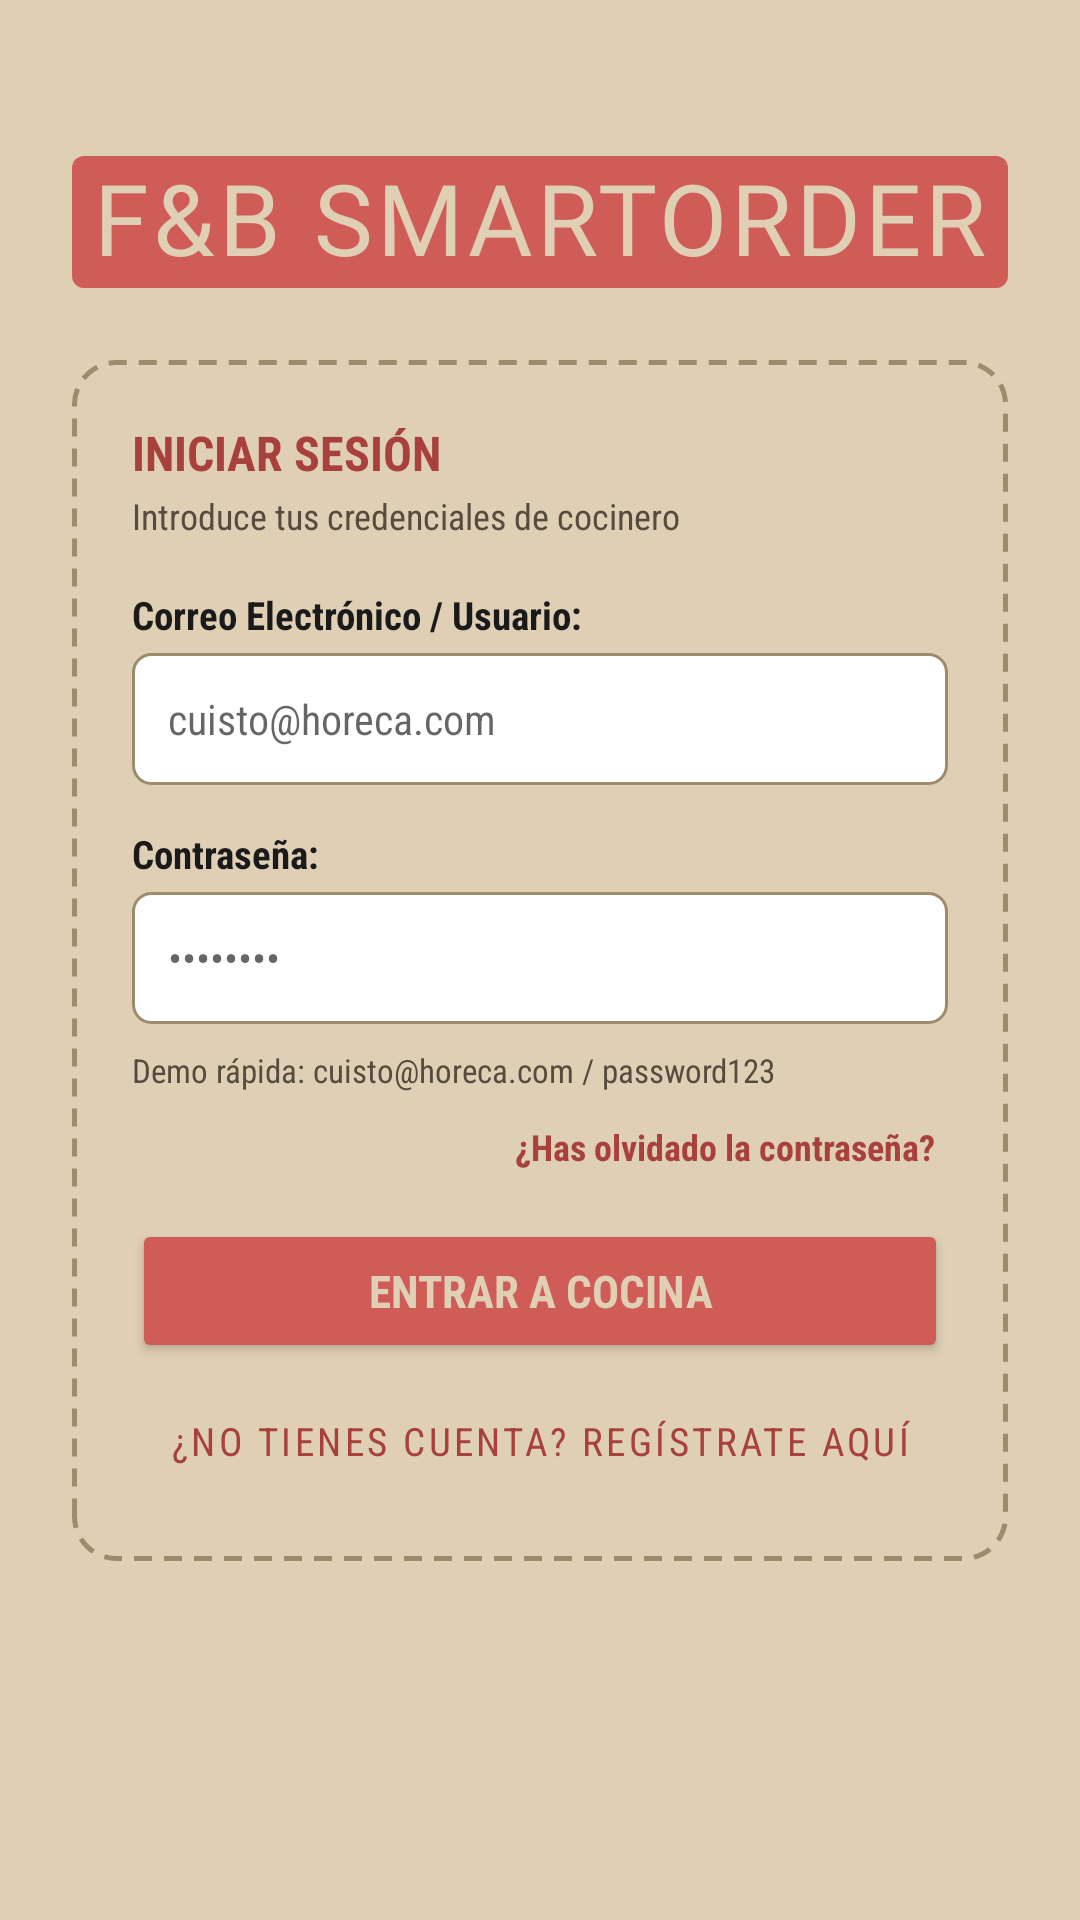

Here is an Android app screen rendered from its layout file. Give the layout XML and the strings, colors and styles it references.
<!-- AndroidManifest.xml: application theme Theme.FBSmartOrder -->
<!-- res/layout/activity_login.xml -->
<?xml version="1.0" encoding="utf-8"?>
<ScrollView xmlns:android="http://schemas.android.com/apk/res/android"
    xmlns:app="http://schemas.android.com/apk/res-auto"
    xmlns:tools="http://schemas.android.com/tools"
    android:layout_width="match_parent"
    android:layout_height="match_parent"
    android:background="@color/bg_paper"
    android:fillViewport="true">

    <LinearLayout
        android:layout_width="match_parent"
        android:layout_height="wrap_content"
        android:gravity="center_horizontal"
        android:orientation="vertical"
        android:padding="24dp">

        
        <LinearLayout
            android:layout_width="match_parent"
            android:layout_height="44dp"
            android:layout_marginTop="28dp"
            android:background="@drawable/bg_stamp_header"
            android:gravity="center"
            android:paddingStart="4dp"
            android:paddingEnd="4dp">

            <TextView
                android:layout_width="match_parent"
                android:layout_height="match_parent"
                android:gravity="center"
                android:fontFamily="@font/retro_condensed_italic"
                app:fontFamily="@font/retro_condensed_italic"
                android:includeFontPadding="false"
                android:letterSpacing="0.04"
                android:text="F&amp;B SMARTORDER"
                android:textColor="@color/bg_paper"
                android:textSize="40sp"
                android:autoSizeTextType="uniform"
                app:autoSizeTextType="uniform"
                android:autoSizeMinTextSize="24sp"
                app:autoSizeMinTextSize="24sp"
                android:autoSizeMaxTextSize="44sp"
                app:autoSizeMaxTextSize="44sp"
                android:autoSizeStepGranularity="1sp"
                app:autoSizeStepGranularity="1sp" />
        </LinearLayout>

        
        <LinearLayout
            android:layout_width="match_parent"
            android:layout_height="wrap_content"
            android:layout_marginTop="24dp"
            android:background="@drawable/bg_search_dashed"
            android:orientation="vertical"
            android:padding="20dp">

            <TextView
                android:layout_width="wrap_content"
                android:layout_height="wrap_content"
                android:fontFamily="sans-serif-condensed"
                android:text="INICIAR SESIÓN"
                android:textColor="@color/stamp_red_dark"
                android:textSize="16sp"
                android:textStyle="bold" />

            <TextView
                android:layout_width="wrap_content"
                android:layout_height="wrap_content"
                android:layout_marginTop="2dp"
                android:fontFamily="sans-serif-condensed"
                android:text="Introduce tus credenciales de cocinero"
                android:textColor="@color/text_secondary"
                android:textSize="12sp" />

            
            <TextView
                android:layout_width="wrap_content"
                android:layout_height="wrap_content"
                android:layout_marginTop="16dp"
                android:fontFamily="sans-serif-condensed"
                android:text="Correo Electrónico / Usuario:"
                android:textColor="@color/text_primary"
                android:textSize="13sp"
                android:textStyle="bold" />

            <EditText
                android:id="@+id/etLoginEmail"
                android:layout_width="match_parent"
                android:layout_height="44dp"
                android:layout_marginTop="4dp"
                android:background="@drawable/bg_search_input"
                android:fontFamily="sans-serif-condensed"
                android:hint="cuisto@horeca.com"
                android:inputType="textEmailAddress"
                android:paddingStart="12dp"
                android:paddingEnd="12dp"
                android:textColor="@color/text_primary"
                android:textSize="14sp" />

            
            <TextView
                android:layout_width="wrap_content"
                android:layout_height="wrap_content"
                android:layout_marginTop="14dp"
                android:fontFamily="sans-serif-condensed"
                android:text="Contraseña:"
                android:textColor="@color/text_primary"
                android:textSize="13sp"
                android:textStyle="bold" />

            <EditText
                android:id="@+id/etLoginPassword"
                android:layout_width="match_parent"
                android:layout_height="44dp"
                android:layout_marginTop="4dp"
                android:background="@drawable/bg_search_input"
                android:fontFamily="sans-serif-condensed"
                android:hint="••••••••"
                android:inputType="textPassword"
                android:paddingStart="12dp"
                android:paddingEnd="12dp"
                android:textColor="@color/text_primary"
                android:textSize="14sp" />

            
            <TextView
                android:layout_width="match_parent"
                android:layout_height="wrap_content"
                android:layout_marginTop="8dp"
                android:fontFamily="sans-serif-condensed"
                android:text="Demo rápida: cuisto@horeca.com / password123"
                android:textColor="@color/text_secondary"
                android:textSize="11sp" />

            
            <TextView
                android:id="@+id/btnForgotPassword"
                android:layout_width="wrap_content"
                android:layout_height="wrap_content"
                android:layout_gravity="end"
                android:layout_marginTop="6dp"
                android:background="?attr/selectableItemBackground"
                android:fontFamily="sans-serif-condensed"
                android:padding="4dp"
                android:text="¿Has olvidado la contraseña?"
                android:textColor="@color/stamp_red_dark"
                android:textSize="12sp"
                android:textStyle="bold" />

            
            <ProgressBar
                android:id="@+id/pbLoginLoading"
                android:layout_width="wrap_content"
                android:layout_height="wrap_content"
                android:layout_gravity="center_horizontal"
                android:layout_marginTop="10dp"
                android:visibility="gone" />

            
            <Button
                android:id="@+id/btnLoginEnter"
                android:layout_width="match_parent"
                android:layout_height="48dp"
                android:layout_marginTop="12dp"
                android:backgroundTint="@color/stamp_red"
                android:fontFamily="sans-serif-condensed"
                android:text="ENTRAR A COCINA"
                android:textColor="@color/bg_paper"
                android:textSize="15sp"
                android:textStyle="bold" />

            
            <Button
                android:id="@+id/btnGoToRegister"
                style="@style/Widget.MaterialComponents.Button.TextButton"
                android:layout_width="match_parent"
                android:layout_height="40dp"
                android:layout_marginTop="6dp"
                android:fontFamily="sans-serif-condensed"
                android:text="¿No tienes cuenta? Regístrate aquí"
                android:textColor="@color/stamp_red_dark"
                android:textSize="13sp" />

        </LinearLayout>

    </LinearLayout>
</ScrollView>
<!-- resources referenced by this layout -->
<resources>
  <color name="bg_paper">#DFCFB5</color>
  <color name="stamp_red">#D05C57</color>
  <color name="stamp_red_dark">#A8413C</color>
  <color name="text_primary">#1A1A1A</color>
  <color name="text_secondary">#554B3E</color>
  <!-- drawable bg_search_dashed (drawable) -->
  <?xml version="1.0" encoding="utf-8"?>
  <shape xmlns:android="http://schemas.android.com/apk/res/android"
      android:shape="rectangle">
      <solid android:color="@android:color/transparent" />
      <stroke
          android:width="1.5dp"
          android:color="@color/border_dashed"
          android:dashWidth="6dp"
          android:dashGap="4dp" />
      <corners android:radius="14dp" />
  </shape>
  <!-- drawable bg_search_input (drawable) -->
  <?xml version="1.0" encoding="utf-8"?>
  <shape xmlns:android="http://schemas.android.com/apk/res/android"
      android:shape="rectangle">
      <solid android:color="#FFFFFF" />
      <stroke
          android:width="1dp"
          android:color="@color/border_dashed" />
      <corners android:radius="6dp" />
  </shape>
  <!-- drawable bg_stamp_header (drawable) -->
  <?xml version="1.0" encoding="utf-8"?>
  <shape xmlns:android="http://schemas.android.com/apk/res/android"
      android:shape="rectangle">
      <solid android:color="@color/stamp_red" />
      <corners android:radius="4dp" />
  </shape>
  <style name="Theme.FBSmartOrder" parent="Theme.MaterialComponents.DayNight.NoActionBar">
          <item name="colorPrimary">@color/stamp_red</item>
          <item name="colorPrimaryVariant">@color/stamp_red_dark</item>
          <item name="colorOnPrimary">@color/bg_paper</item>
          <item name="android:windowBackground">@color/bg_paper</item>
          <item name="android:statusBarColor">@color/bg_paper</item>
          <item name="android:windowLightStatusBar" tools:targetApi="m">true</item>
      </style>
  <color name="border_dashed">#9E8B6C</color>
</resources>
